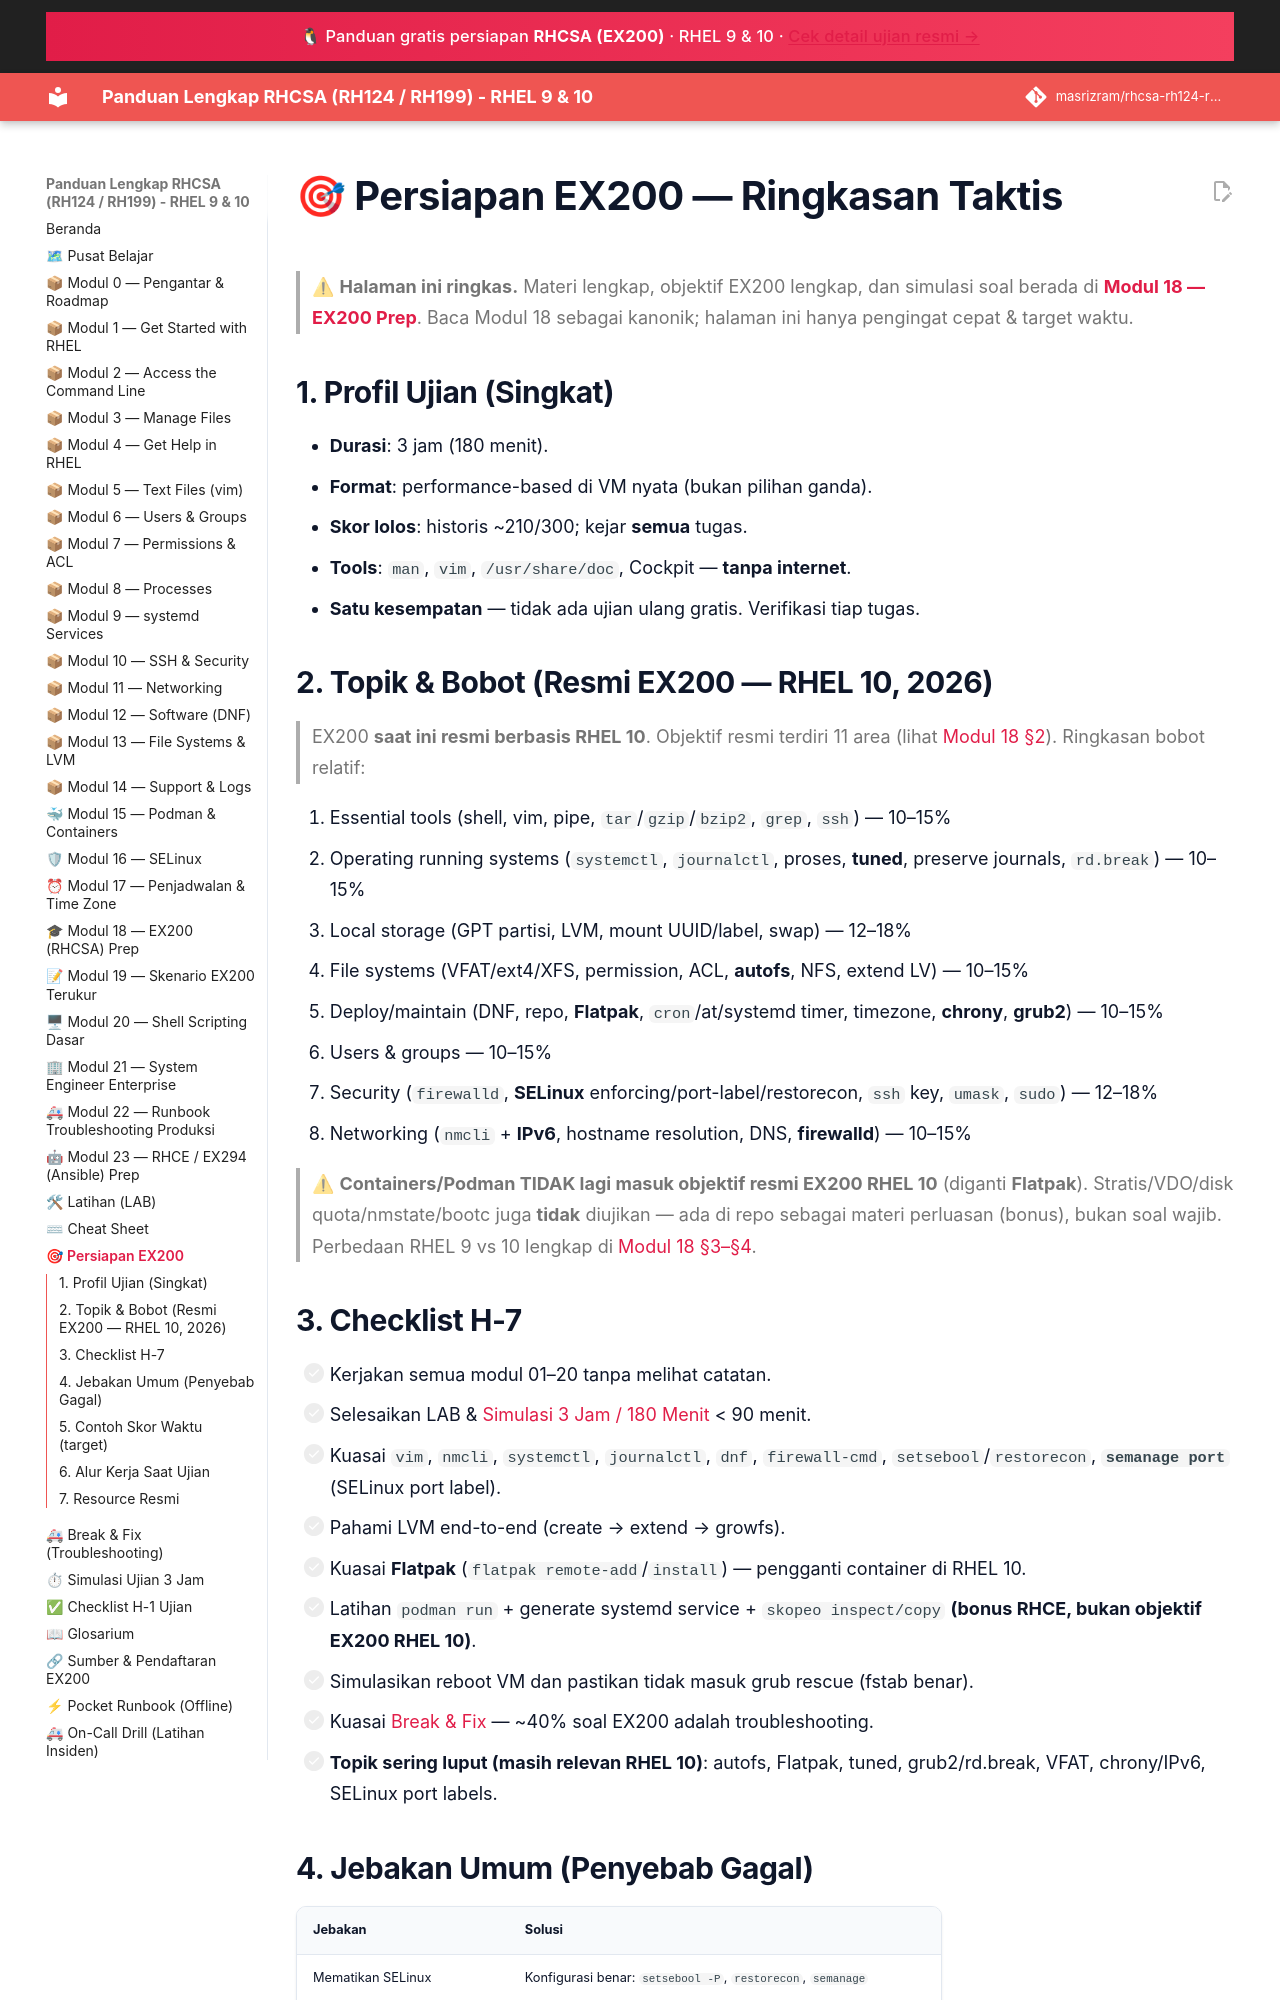

repository: masrizram/rhcsa-rh124-rh199-guide · page: referensi/EX200-prep/index.html · generator: jekyll

# 🎯 Persiapan EX200 — Ringkasan Taktis

> ⚠ **Halaman ini ringkas.** Materi lengkap, objektif EX200 lengkap, dan
> simulasi soal berada di **[Modul 18 — EX200 Prep](../modul/18-ex200-prep.md)**.
> Baca Modul 18 sebagai kanonik; halaman ini hanya pengingat cepat & target waktu.

## 1. Profil Ujian (Singkat)
- **Durasi**: 3 jam (180 menit).
- **Format**: performance-based di VM nyata (bukan pilihan ganda).
- **Skor lolos**: historis ~210/300; kejar **semua** tugas.
- **Tools**: `man`, `vim`, `/usr/share/doc`, Cockpit — **tanpa internet**.
- **Satu kesempatan** — tidak ada ujian ulang gratis. Verifikasi tiap tugas.
## 2. Topik & Bobot (Resmi EX200 — RHEL 10, 2026)

> EX200 **saat ini resmi berbasis RHEL 10**. Objektif resmi terdiri 11 area
> (lihat [Modul 18 §2](../modul/18-ex200-prep.md)). Ringkasan bobot relatif:

1. Essential tools (shell, vim, pipe, `tar`/`gzip`/`bzip2`, `grep`, `ssh`) — 10–15%
2. Operating running systems (`systemctl`, `journalctl`, proses, **tuned**, preserve journals, `rd.break`) — 10–15%
3. Local storage (GPT partisi, LVM, mount UUID/label, swap) — 12–18%
4. File systems (VFAT/ext4/XFS, permission, ACL, **autofs**, NFS, extend LV) — 10–15%
5. Deploy/maintain (DNF, repo, **Flatpak**, `cron`/at/systemd timer, timezone, **chrony**, **grub2**) — 10–15%
6. Users & groups — 10–15%
7. Security (`firewalld`, **SELinux** enforcing/port-label/restorecon, `ssh` key, `umask`, `sudo`) — 12–18%
8. Networking (`nmcli` + **IPv6**, hostname resolution, DNS, **firewalld**) — 10–15%

> ⚠ **Containers/Podman TIDAK lagi masuk objektif resmi EX200 RHEL 10**
> (diganti **Flatpak**). Stratis/VDO/disk quota/nmstate/bootc juga **tidak**
> diujikan — ada di repo sebagai materi perluasan (bonus), bukan soal wajib.
> Perbedaan RHEL 9 vs 10 lengkap di [Modul 18 §3–§4](../modul/18-ex200-prep.md).
